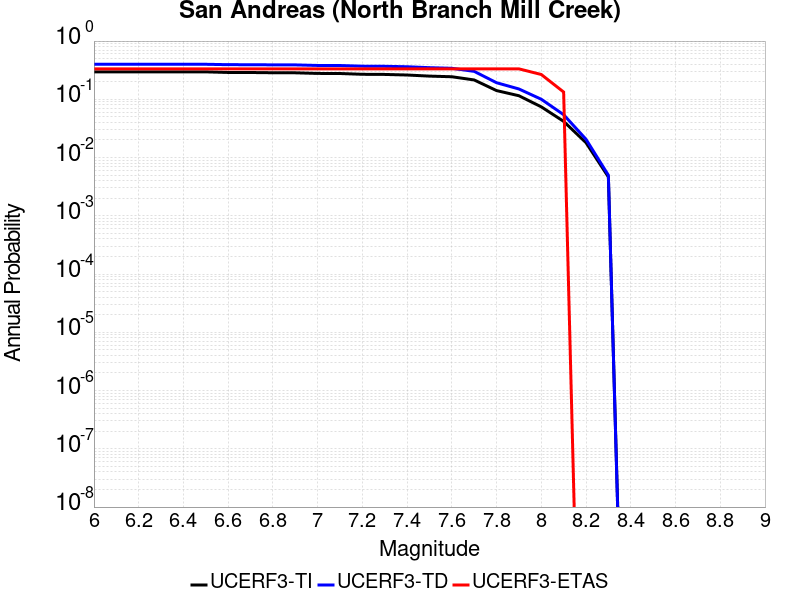

The file beside this chart, header and first rows:
Magnitude, UCERF3-TI Prob, UCERF3-TD Prob, UCERF3-ETAS Prob
6.0, 0.2962, 0.3995, 0.3333
6.1, 0.2962, 0.3995, 0.3333
6.2, 0.2962, 0.3995, 0.3333
6.3, 0.2962, 0.3995, 0.3333
6.4, 0.2962, 0.3995, 0.3333
6.5, 0.296, 0.3993, 0.3333
6.6, 0.289, 0.3932, 0.3333
6.7, 0.2886, 0.3928, 0.3333
6.8, 0.2859, 0.3904, 0.3333
6.9, 0.2852, 0.3898, 0.3333
7.0, 0.2782, 0.3812, 0.3333
7.1, 0.2774, 0.3803, 0.3333
7.2, 0.2689, 0.3705, 0.3333
7.3, 0.2673, 0.3688, 0.3333
7.4, 0.2613, 0.3623, 0.3333
7.5, 0.2502, 0.3493, 0.3333
7.6, 0.244, 0.3409, 0.3333
7.7, 0.215, 0.3019, 0.3333
7.8, 0.1412, 0.1927, 0.3333
7.9, 0.1152, 0.1505, 0.3333
8.0, 0.07425, 0.1002, 0.2667
8.1, 0.04183, 0.05444, 0.1333
8.2, 0.018, 0.02061, 0.0
8.3, 0.004653, 0.004977, 0.0
